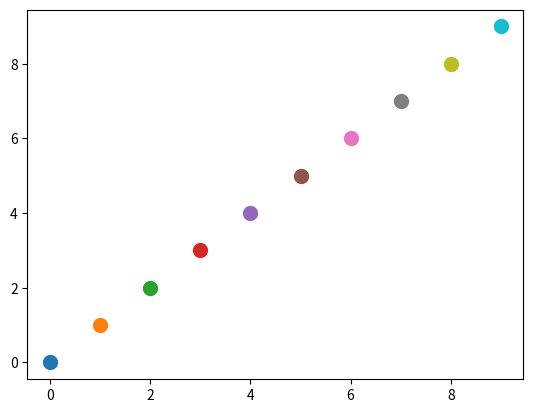

The script that saved this image:
"""http://stackoverflow.com/questions/11537374/matplotlib-basemap-popup-box"""
import matplotlib.pyplot as plt

fig = plt.figure()
ax = plt.axes()


points_with_annotation = []
for i in range(10):
    point, = plt.plot(i, i, 'o', markersize=10)

    annotation = ax.annotate("Mouseover point %s" % i,
        xy=(i, i), xycoords='data',
        xytext=(i + 1, i), textcoords='data',
        horizontalalignment="left",
        arrowprops=dict(arrowstyle="simple",
                        connectionstyle="arc3,rad=-0.2"),
        bbox=dict(boxstyle="round", facecolor="w", 
                  edgecolor="0.5", alpha=0.9)
        )
    # by default, disable the annotation visibility
    annotation.set_visible(False)

    points_with_annotation.append([point, annotation])


def on_move(event):
    visibility_changed = False
    for point, annotation in points_with_annotation:
        should_be_visible = (point.contains(event)[0] == True)

        if should_be_visible != annotation.get_visible():
            visibility_changed = True
            annotation.set_visible(should_be_visible)

    if visibility_changed:        
        plt.draw()

on_move_id = fig.canvas.mpl_connect('motion_notify_event', on_move)

plt.show()